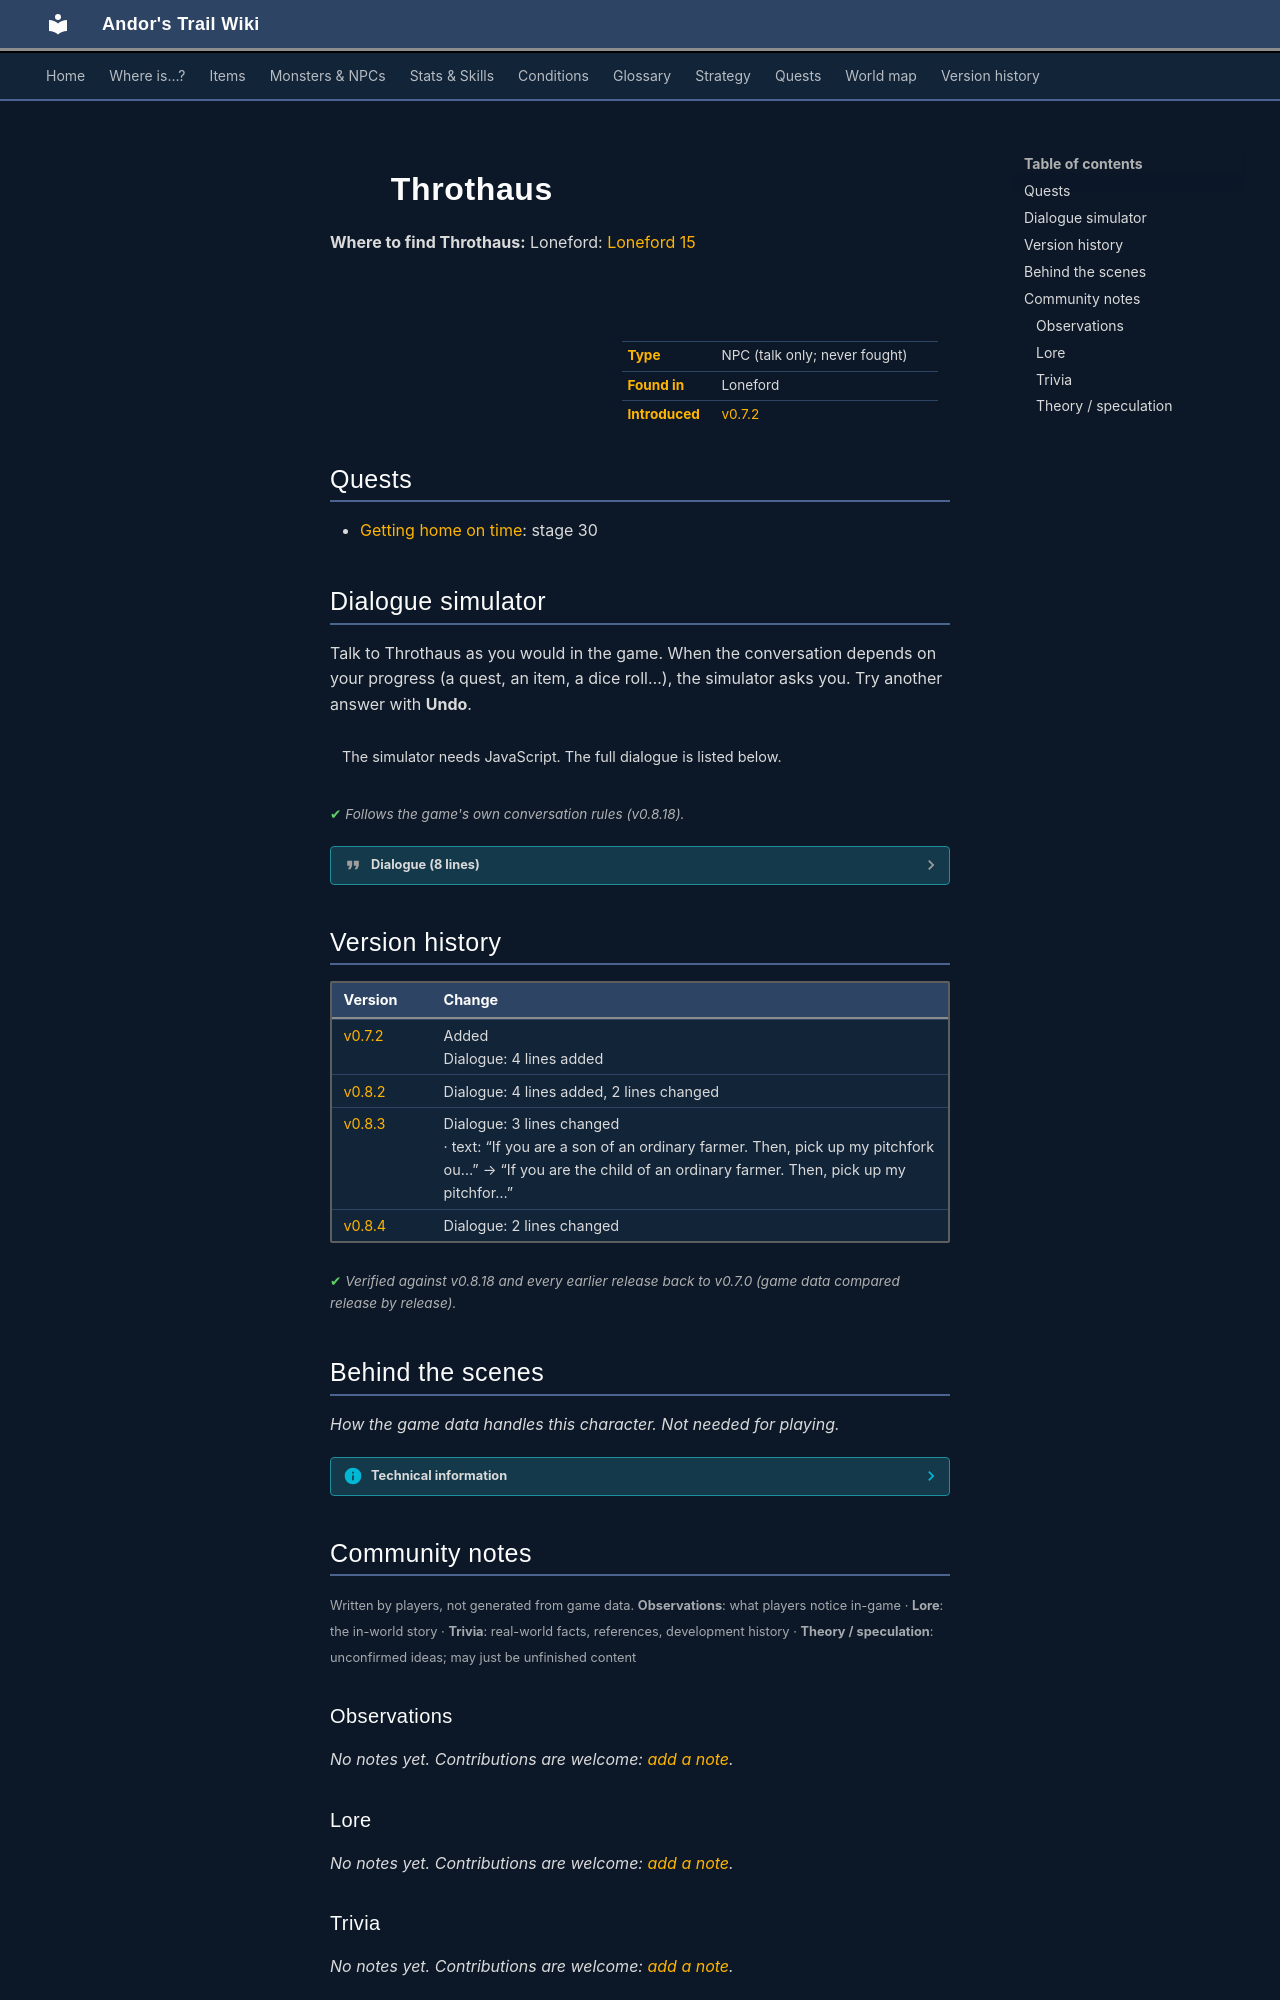

repository: asdfghjkl628/Andor-s-Trail-Wikiiii · page: monsters/throthaus/index.html · generator: mkdocs

---
description: "Throthaus is a non-player character (NPC) in Andor's Trail, found in Loneford."
---

# ![](../assets/icons/monsters/monsters_ld1_64.png){ .sprite } Throthaus

**Where to find Throthaus:** Loneford: [Loneford 15](../maps/loneford15.md#pin-npc-throthaus)

<div class="infobox" markdown>

<p class="ib-img"><img class="sprite" src="../../assets/icons/monsters/monsters_ld1_64.png" alt=""></p>

| | |
|---|---|
| **Type** | NPC (talk only; never fought) |
| **Found in** | Loneford |
| **Introduced** | [v0.7.2](../versions/0.7.2.md) |

</div>

## Quests

- [Getting home on time](../quests/deebo_orchard_ght.md): stage 30

## Dialogue simulator

Talk to Throthaus as you would in the game. When the conversation depends on your progress (a quest, an item, a dice roll…), the simulator asks you. Try another answer with **Undo**.

<div class="dlg-sim" data-src="../../assets/dialogue/throthaus_0.json" data-npc="Throthaus" markdown="0"><noscript>The simulator needs JavaScript. The full dialogue is listed below.</noscript></div>

<p class="verified">Follows the game's own conversation rules (v0.8.18).</p>

??? quote "Dialogue (8 lines)"

    *Exactly as in the game files. Each line appears once; links jump to where a choice leads.*

    <span id="d-throthaus_0"></span>**`throthaus_0`** Throthaus: “Is there something I can help you with?”

    - “I'm looking for my brother, Andor. He looks a bit like me. Have you seen him?” → [throthaus_1](#d-throthaus_1)
    - “What do you do here?” → [throthaus_2](#d-throthaus_2)
    - “I need a pitchfork.” *(if latest stage of [Getting home on time](../quests/deebo_orchard_ght.md#stage-25) is 25)* → [throthaus_4](#d-throthaus_4)

    <span id="d-throthaus_1"></span>**`throthaus_1`** Throthaus: “No. Is there anything else?”

    - “What do you do?” → [throthaus_2](#d-throthaus_2)

    <span id="d-throthaus_2"></span>**`throthaus_2`** Throthaus: “Like many folk in Loneford, I'm a farmer.”

    - “OK. Thanks. I need to get going.” → *conversation ends*
    - “Do you have anything to trade?” → [throthaus_3](#d-throthaus_3)

    <span id="d-throthaus_4"></span>**`throthaus_4`** Throthaus: “Are you a farmer?”

    - “No. But I'm a child of an ordinary farmer in a small settlement called Crossglen.” → [throthaus_5](#d-throthaus_5)
    - “Yes. I'm a child of an ordinary farmer in a small settlement called Crossglen.” → [throthaus_5](#d-throthaus_5)

    <span id="d-throthaus_3"></span>**`throthaus_3`** Throthaus: “I'm a farmer, not a shopkeeper. So yes, if you want to buy a cartload, no otherwise.”

    - “OK. Thanks. I need to get going.” → *conversation ends*
    - “How about a pitchfork?” *(if latest stage of [Getting home on time](../quests/deebo_orchard_ght.md#stage-25) is 25)* → [throthaus_4](#d-throthaus_4)

    <span id="d-throthaus_5"></span>**`throthaus_5`** Throthaus: “If you are the child of an ordinary farmer. Then, pick up my pitchfork outside of my house southwest of here.”

    - Next → [throthaus_6](#d-throthaus_6)

    <span id="d-throthaus_6"></span>**`throthaus_6`** Throthaus: “If you are able to pull it out from the haystack, then it will be yours.” — **effects:** sets stage 30 of [Getting home on time](../quests/deebo_orchard_ght.md#stage-30)

    - Next → [throthaus_7](#d-throthaus_7)

    <span id="d-throthaus_7"></span>**`throthaus_7`** Throthaus: “Don't worry about me. I still have one. I bought them from buy-one take-one shop in Nor City. It's a limited shop though.”

    - “I'll prove it to you that I'm the child of a farmer!” → *conversation ends*
    - “You'll see that you are wrong about me. I'm the child of a farmer!” → *conversation ends*



## Version history

| Version | Change |
|---|---|
| [v0.7.2](../versions/0.7.2.md) | Added<br>Dialogue: 4 lines added |
| [v0.8.2](../versions/0.8.2.md) | Dialogue: 4 lines added, 2 lines changed |
| [v0.8.3](../versions/0.8.3.md) | Dialogue: 3 lines changed<br>· text: “If you are a son of an ordinary farmer. Then, pick up my pitchfork ou…” → “If you are the child of an ordinary farmer. Then, pick up my pitchfor…” |
| [v0.8.4](../versions/0.8.4.md) | Dialogue: 2 lines changed |

<p class="verified">Verified against v0.8.18 and every earlier release back to v0.7.0 (game data compared release by release).</p>


## Behind the scenes

*How the game data handles this character. Not needed for playing.*

??? info "Technical information"

    | | |
    |---|---|
    | Entry ID | `throthaus` |
    | Type (wiki) | NPC |
    | Spawn group | `throthaus` |
    | Loot table | – |
    | Conversation | `throthaus_0` |
    | Faction | – |
    | Movement | – |
    | Icon | `monsters_ld1:64` |
    | Defined in | `res/raw/monsterlist_graveyard1.json` |

    Raw data:

    ```json
    {
     "id": "throthaus",
     "name": "Throthaus",
     "iconID": "monsters_ld1:64",
     "unique": 1,
     "monsterClass": "humanoid",
     "spawnGroup": "throthaus",
     "phraseID": "throthaus_0"
    }
    ```


## Community notes

<small>Written by players, not generated from game data. **Observations**: what players notice in-game · **Lore**: the in-world story · **Trivia**: real-world facts, references, development history · **Theory / speculation**: unconfirmed ideas; may just be unfinished content</small>

### Observations

*No notes yet. Contributions are welcome: [add a note](https://github.com/asdfghjkl628/Andor-s-Trail-Wikiiii/new/main/notes/monsters?filename=throthaus.md&value=%23%23%20Observations%0A%0A%3C%21--%20what%20players%20notice%20in-game%20--%3E%0A%0A%23%23%20Lore%0A%0A%3C%21--%20the%20in-world%20story%20--%3E%0A%0A%23%23%20Trivia%0A%0A%3C%21--%20real-world%20facts%2C%20references%2C%20development%20history%20--%3E%0A%0A%23%23%20Theory%20/%20speculation%0A%0A%3C%21--%20unconfirmed%20ideas%3B%20may%20just%20be%20unfinished%20content%20--%3E%0A).*

### Lore

*No notes yet. Contributions are welcome: [add a note](https://github.com/asdfghjkl628/Andor-s-Trail-Wikiiii/new/main/notes/monsters?filename=throthaus.md&value=%23%23%20Observations%0A%0A%3C%21--%20what%20players%20notice%20in-game%20--%3E%0A%0A%23%23%20Lore%0A%0A%3C%21--%20the%20in-world%20story%20--%3E%0A%0A%23%23%20Trivia%0A%0A%3C%21--%20real-world%20facts%2C%20references%2C%20development%20history%20--%3E%0A%0A%23%23%20Theory%20/%20speculation%0A%0A%3C%21--%20unconfirmed%20ideas%3B%20may%20just%20be%20unfinished%20content%20--%3E%0A).*
